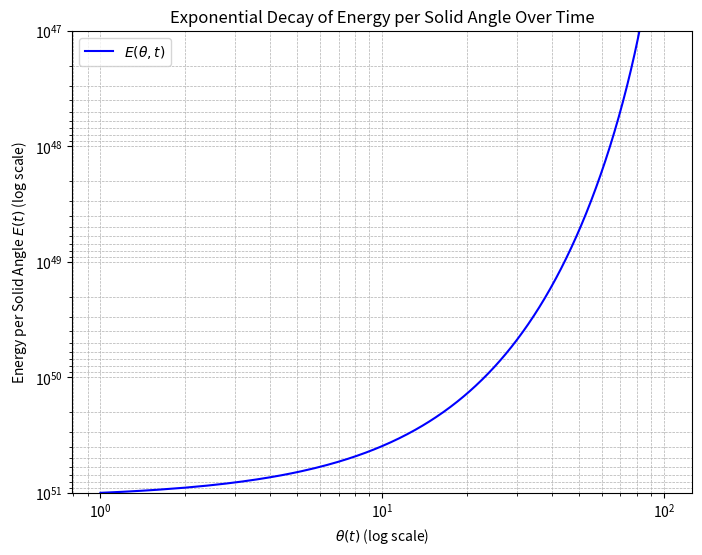

Reproduce this figure in Python.
import numpy as np
import matplotlib.pyplot as plt

# Parameters
A_0 = 1.00e51  # Initial energy per solid angle (10^51)
E_final = 1.00e47  # Final energy per solid angle (10^47)
theta_min = 1  # Start of theta range
theta_max = 100  # End of theta range
t_min = 0  # Start time
t_max = 10  # End time
points = 500  # Number of points

# Time-dependent scaling functions
def A(t):
    return A_0 * (1 - t / t_max)  # Linear decay of initial energy with time

def k(t):
    return np.log(A_0 / E_final) / (theta_max - theta_min)  # Decay constant

def theta(t, time):
    return theta_min + (theta_max - theta_min) * (time / t_max)  # Theta as a function of time

# Generate time values
t_values = np.linspace(t_min, t_max, points)

# Generate theta and energy values as functions of time
theta_values = theta(t_values, t_values)
energy_values = [A(t) * np.exp(-k(t) * (theta_value - theta_min)) for t, theta_value in zip(t_values, theta_values)]

# Plot the results
plt.figure(figsize=(8, 6))
plt.plot(theta_values, energy_values, label=r'$E(\theta, t)$', color='blue')
plt.xscale('log')  # Logarithmic theta-axis
plt.yscale('log')  # Logarithmic energy-axis

# Axis labels and limits
plt.xlabel(r'$\theta(t)$ (log scale)')
plt.ylabel(r'Energy per Solid Angle $E(t)$ (log scale)')
plt.title('Exponential Decay of Energy per Solid Angle Over Time')
plt.grid(True, which='both', linestyle='--', linewidth=0.5)
plt.ylim(1.00e51, 1.00e47)
plt.legend()
plt.show()
